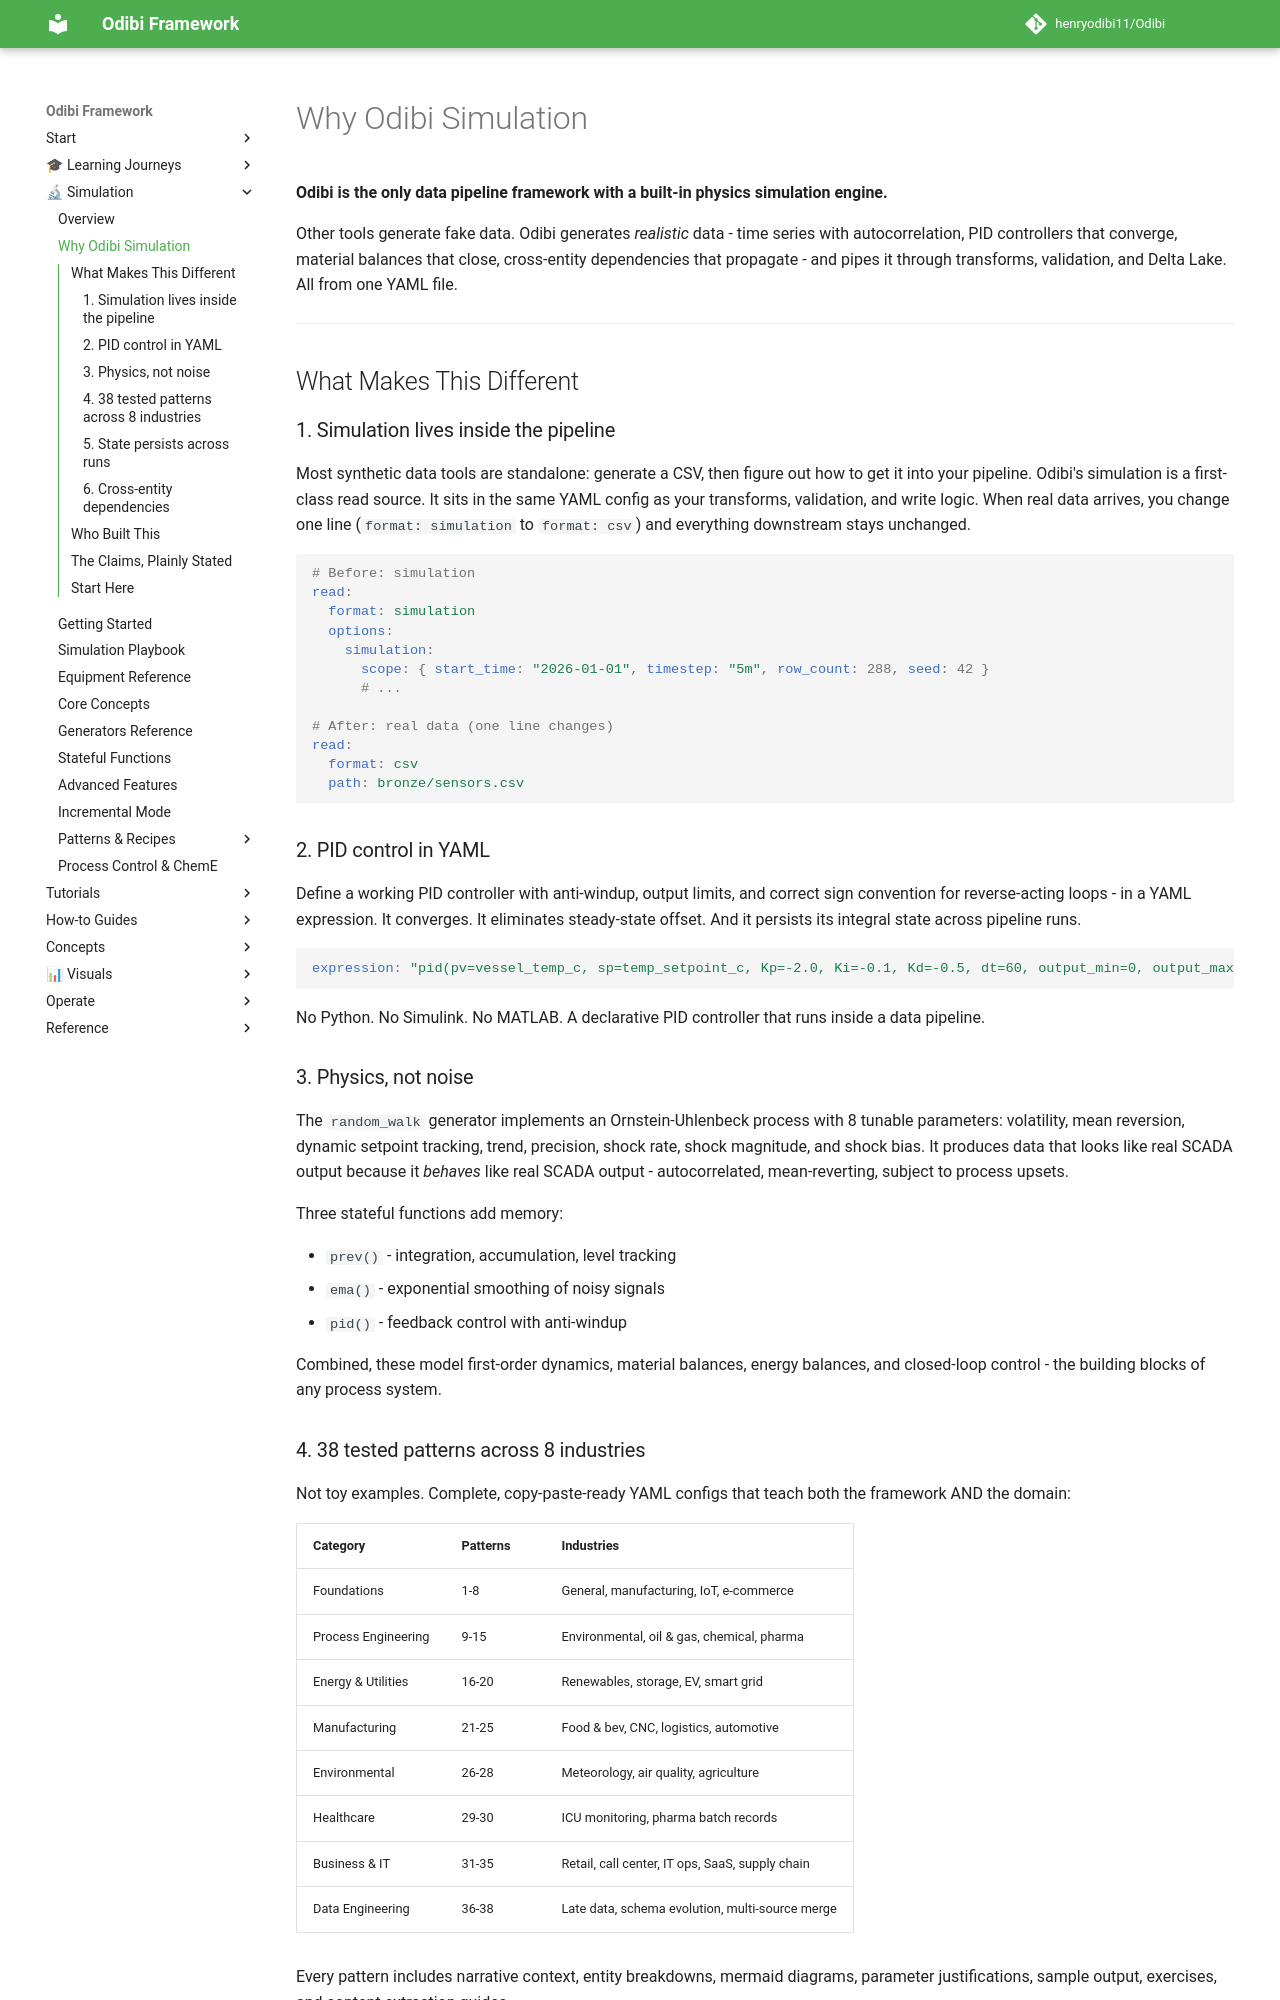

repository: henryodibi11/Odibi · page: simulation/positioning/index.html · generator: mkdocs

---
title: "Why Odibi Simulation"
---

# Why Odibi Simulation

**Odibi is the only data pipeline framework with a built-in physics simulation engine.**

Other tools generate fake data. Odibi generates *realistic* data - time series with autocorrelation, PID controllers that converge, material balances that close, cross-entity dependencies that propagate - and pipes it through transforms, validation, and Delta Lake. All from one YAML file.

---

## What Makes This Different

### 1. Simulation lives inside the pipeline

Most synthetic data tools are standalone: generate a CSV, then figure out how to get it into your pipeline. Odibi's simulation is a first-class read source. It sits in the same YAML config as your transforms, validation, and write logic. When real data arrives, you change one line (`format: simulation` to `format: csv`) and everything downstream stays unchanged.

```yaml
# Before: simulation
read:
  format: simulation
  options:
    simulation:
      scope: { start_time: "2026-01-01", timestep: "5m", row_count: 288, seed: 42 }
      # ...

# After: real data (one line changes)
read:
  format: csv
  path: bronze/sensors.csv
```

### 2. PID control in YAML

Define a working PID controller with anti-windup, output limits, and correct sign convention for reverse-acting loops - in a YAML expression. It converges. It eliminates steady-state offset. And it persists its integral state across pipeline runs.

```yaml
expression: "pid(pv=vessel_temp_c, sp=temp_setpoint_c, Kp=-2.0, Ki=-0.1, Kd=-0.5, dt=60, output_min=0, output_max=100)"
```

No Python. No Simulink. No MATLAB. A declarative PID controller that runs inside a data pipeline.

### 3. Physics, not noise

The `random_walk` generator implements an Ornstein-Uhlenbeck process with 8 tunable parameters: volatility, mean reversion, dynamic setpoint tracking, trend, precision, shock rate, shock magnitude, and shock bias. It produces data that looks like real SCADA output because it *behaves* like real SCADA output - autocorrelated, mean-reverting, subject to process upsets.

Three stateful functions add memory:

- `prev()` - integration, accumulation, level tracking
- `ema()` - exponential smoothing of noisy signals
- `pid()` - feedback control with anti-windup

Combined, these model first-order dynamics, material balances, energy balances, and closed-loop control - the building blocks of any process system.

### 4. 38 tested patterns across 8 industries

Not toy examples. Complete, copy-paste-ready YAML configs that teach both the framework AND the domain:

| Category | Patterns | Industries |
|----------|----------|------------|
| Foundations | 1-8 | General, manufacturing, IoT, e-commerce |
| Process Engineering | 9-15 | Environmental, oil & gas, chemical, pharma |
| Energy & Utilities | 16-20 | Renewables, storage, EV, smart grid |
| Manufacturing | 21-25 | Food & bev, CNC, logistics, automotive |
| Environmental | 26-28 | Meteorology, air quality, agriculture |
| Healthcare | 29-30 | ICU monitoring, pharma batch records |
| Business & IT | 31-35 | Retail, call center, IT ops, SaaS, supply chain |
| Data Engineering | 36-38 | Late data, schema evolution, multi-source merge |

Every pattern includes narrative context, entity breakdowns, mermaid diagrams, parameter justifications, sample output, exercises, and content extraction guides.
